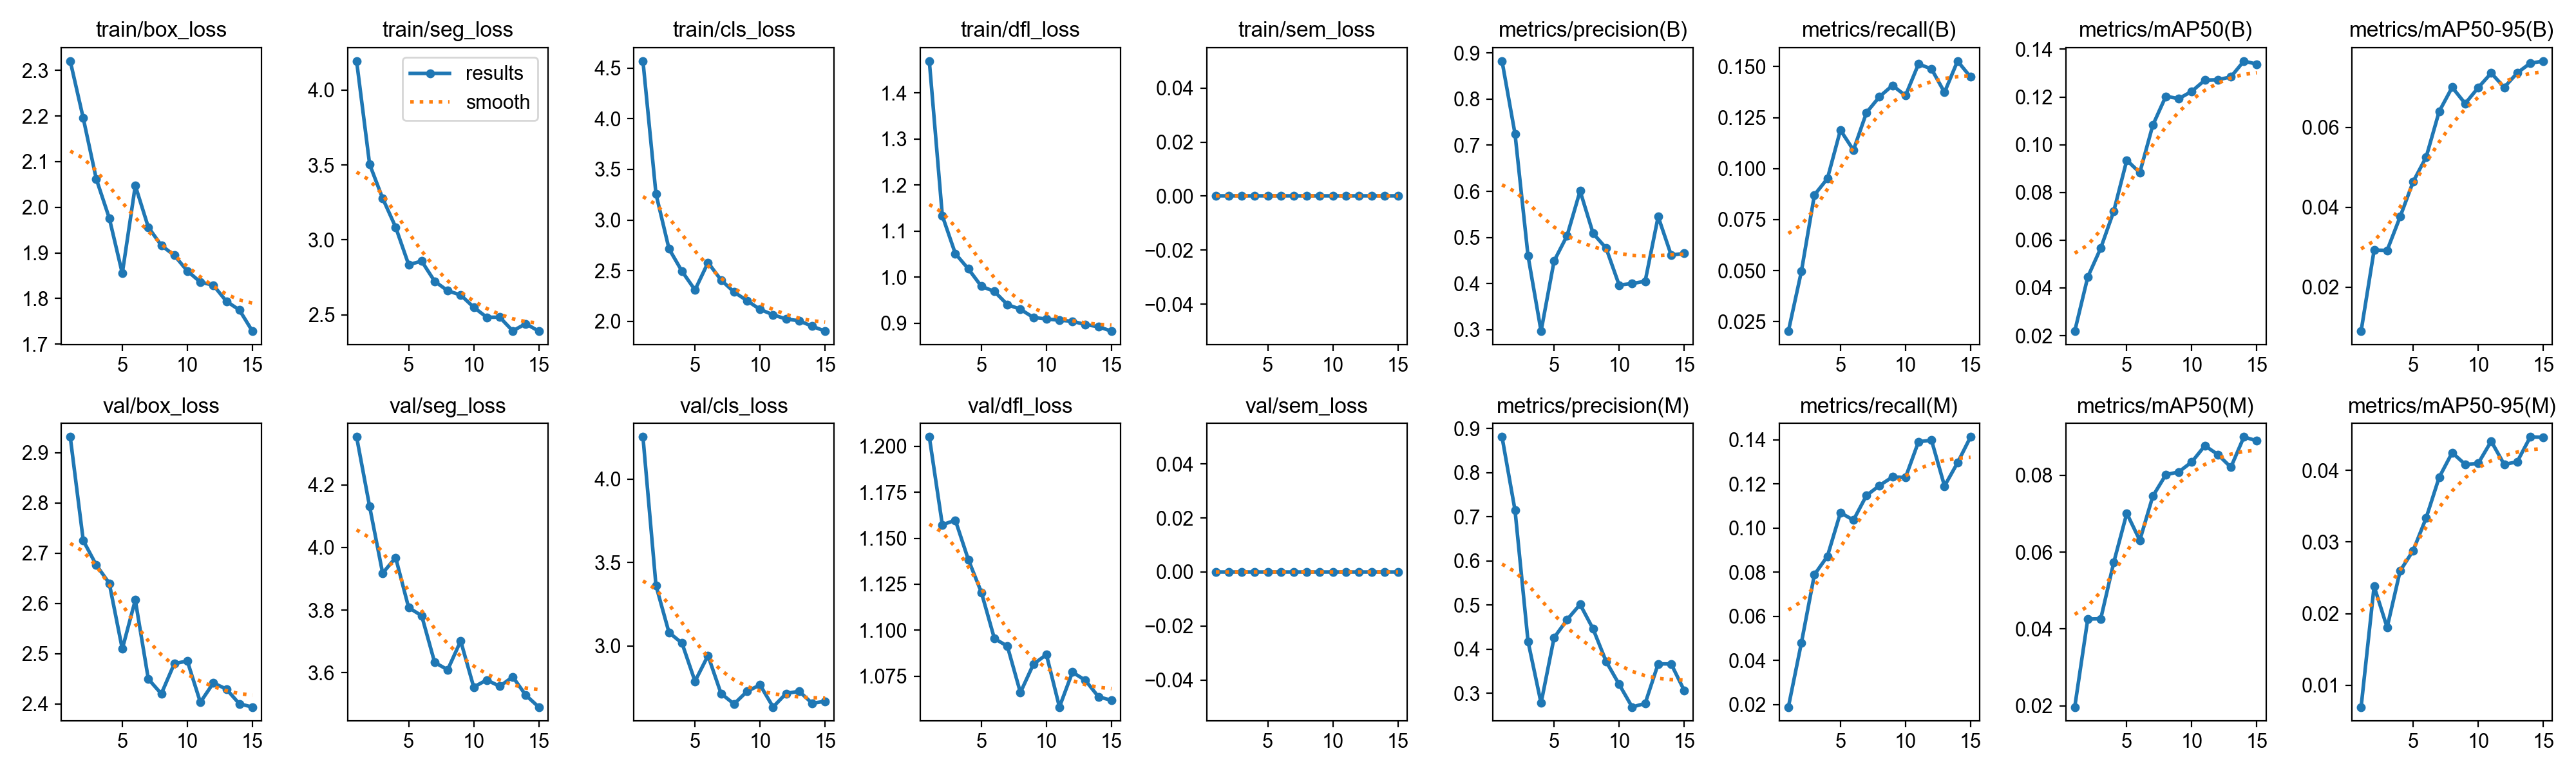

Data behind this chart, as committed beside it:
epoch, time, train/box_loss, train/seg_loss, train/cls_loss, train/dfl_loss, train/sem_loss, metrics/precision(B), metrics/recall(B), metrics/mAP50(B), metrics/mAP50-95(B), metrics/precision(M), metrics/recall(M), metrics/mAP50(M), metrics/mAP50-95(M), val/box_loss, val/seg_loss, val/cls_loss, val/dfl_loss, val/sem_loss, lr/pg0, lr/pg1, lr/pg2
1, 43.63, 2.32, 4.194, 4.568, 1.469, 0, 0.8823, 0.02036, 0.02188, 0.00894, 0.881, 0.01892, 0.01968, 0.00693, 2.931, 4.353, 4.253, 1.205, 0, 0.0001221, 0.0001221, 0.0001221
2, 79.61, 2.195, 3.505, 3.257, 1.133, 0, 0.7242, 0.04965, 0.04455, 0.02925, 0.7144, 0.04801, 0.04258, 0.02381, 2.725, 4.131, 3.362, 1.157, 0, 0.0002292, 0.0002292, 0.0002292
3, 116.4, 2.062, 3.278, 2.716, 1.051, 0, 0.4599, 0.0871, 0.0567, 0.02916, 0.4172, 0.0789, 0.04267, 0.01806, 2.677, 3.918, 3.08, 1.16, 0, 0.0003201, 0.0003201, 0.0003201
4, 152.7, 1.976, 3.085, 2.494, 1.018, 0, 0.297, 0.09512, 0.07219, 0.03759, 0.2777, 0.08723, 0.05736, 0.02597, 2.64, 3.968, 3.017, 1.138, 0, 0.0002967, 0.0002967, 0.0002967
5, 188.4, 1.855, 2.834, 2.309, 0.98, 0, 0.449, 0.1189, 0.09353, 0.04635, 0.4258, 0.107, 0.07012, 0.02881, 2.51, 3.808, 2.788, 1.121, 0, 0.0002723, 0.0002723, 0.0002723
6, 204.4, 2.048, 2.858, 2.58, 0.9689, 0, 0.504, 0.1091, 0.08828, 0.05253, 0.4667, 0.1036, 0.06308, 0.03338, 2.607, 3.783, 2.942, 1.096, 0, 0.0002479, 0.0002479, 0.0002479
7, 217.4, 1.956, 2.723, 2.408, 0.9404, 0, 0.6009, 0.1274, 0.1082, 0.06395, 0.5014, 0.1148, 0.07457, 0.03905, 2.45, 3.633, 2.714, 1.091, 0, 0.0002235, 0.0002235, 0.0002235
8, 230.3, 1.916, 2.66, 2.289, 0.9303, 0, 0.5089, 0.1353, 0.1203, 0.07001, 0.4456, 0.1193, 0.08016, 0.04251, 2.42, 3.61, 2.652, 1.066, 0, 0.0001991, 0.0001991, 0.0001991
9, 243.2, 1.895, 2.631, 2.204, 0.9123, 0, 0.4768, 0.1408, 0.1193, 0.06593, 0.372, 0.1231, 0.08091, 0.04086, 2.481, 3.702, 2.727, 1.082, 0, 0.0001746, 0.0001746, 0.0001746
10, 256.2, 1.86, 2.55, 2.118, 0.9091, 0, 0.3969, 0.1358, 0.1224, 0.06992, 0.3201, 0.1229, 0.0835, 0.041, 2.485, 3.555, 2.766, 1.087, 0, 0.0001502, 0.0001502, 0.0001502
11, 268.8, 1.836, 2.483, 2.065, 0.9065, 0, 0.4002, 0.1513, 0.1271, 0.07357, 0.2687, 0.1391, 0.08772, 0.0441, 2.403, 3.577, 2.633, 1.058, 0, 0.0001258, 0.0001258, 0.0001258
12, 282.1, 1.829, 2.483, 2.023, 0.9041, 0, 0.405, 0.1489, 0.1272, 0.06998, 0.2769, 0.1398, 0.08543, 0.04085, 2.442, 3.557, 2.715, 1.077, 0, 0.0001014, 0.0001014, 0.0001014
13, 294.7, 1.794, 2.392, 2.006, 0.8971, 0, 0.5453, 0.1374, 0.1284, 0.0736, 0.3666, 0.1191, 0.08211, 0.04123, 2.43, 3.587, 2.728, 1.073, 0, 7.696e-05, 7.696e-05, 7.696e-05
14, 307.6, 1.775, 2.44, 1.952, 0.8923, 0, 0.462, 0.1527, 0.1351, 0.07604, 0.3663, 0.1296, 0.09, 0.0447, 2.4, 3.529, 2.656, 1.064, 0, 5.254e-05, 5.254e-05, 5.254e-05
15, 320.3, 1.728, 2.39, 1.903, 0.8827, 0, 0.4654, 0.1449, 0.1338, 0.07657, 0.3063, 0.1413, 0.08899, 0.04466, 2.394, 3.491, 2.668, 1.062, 0, 2.812e-05, 2.812e-05, 2.812e-05
